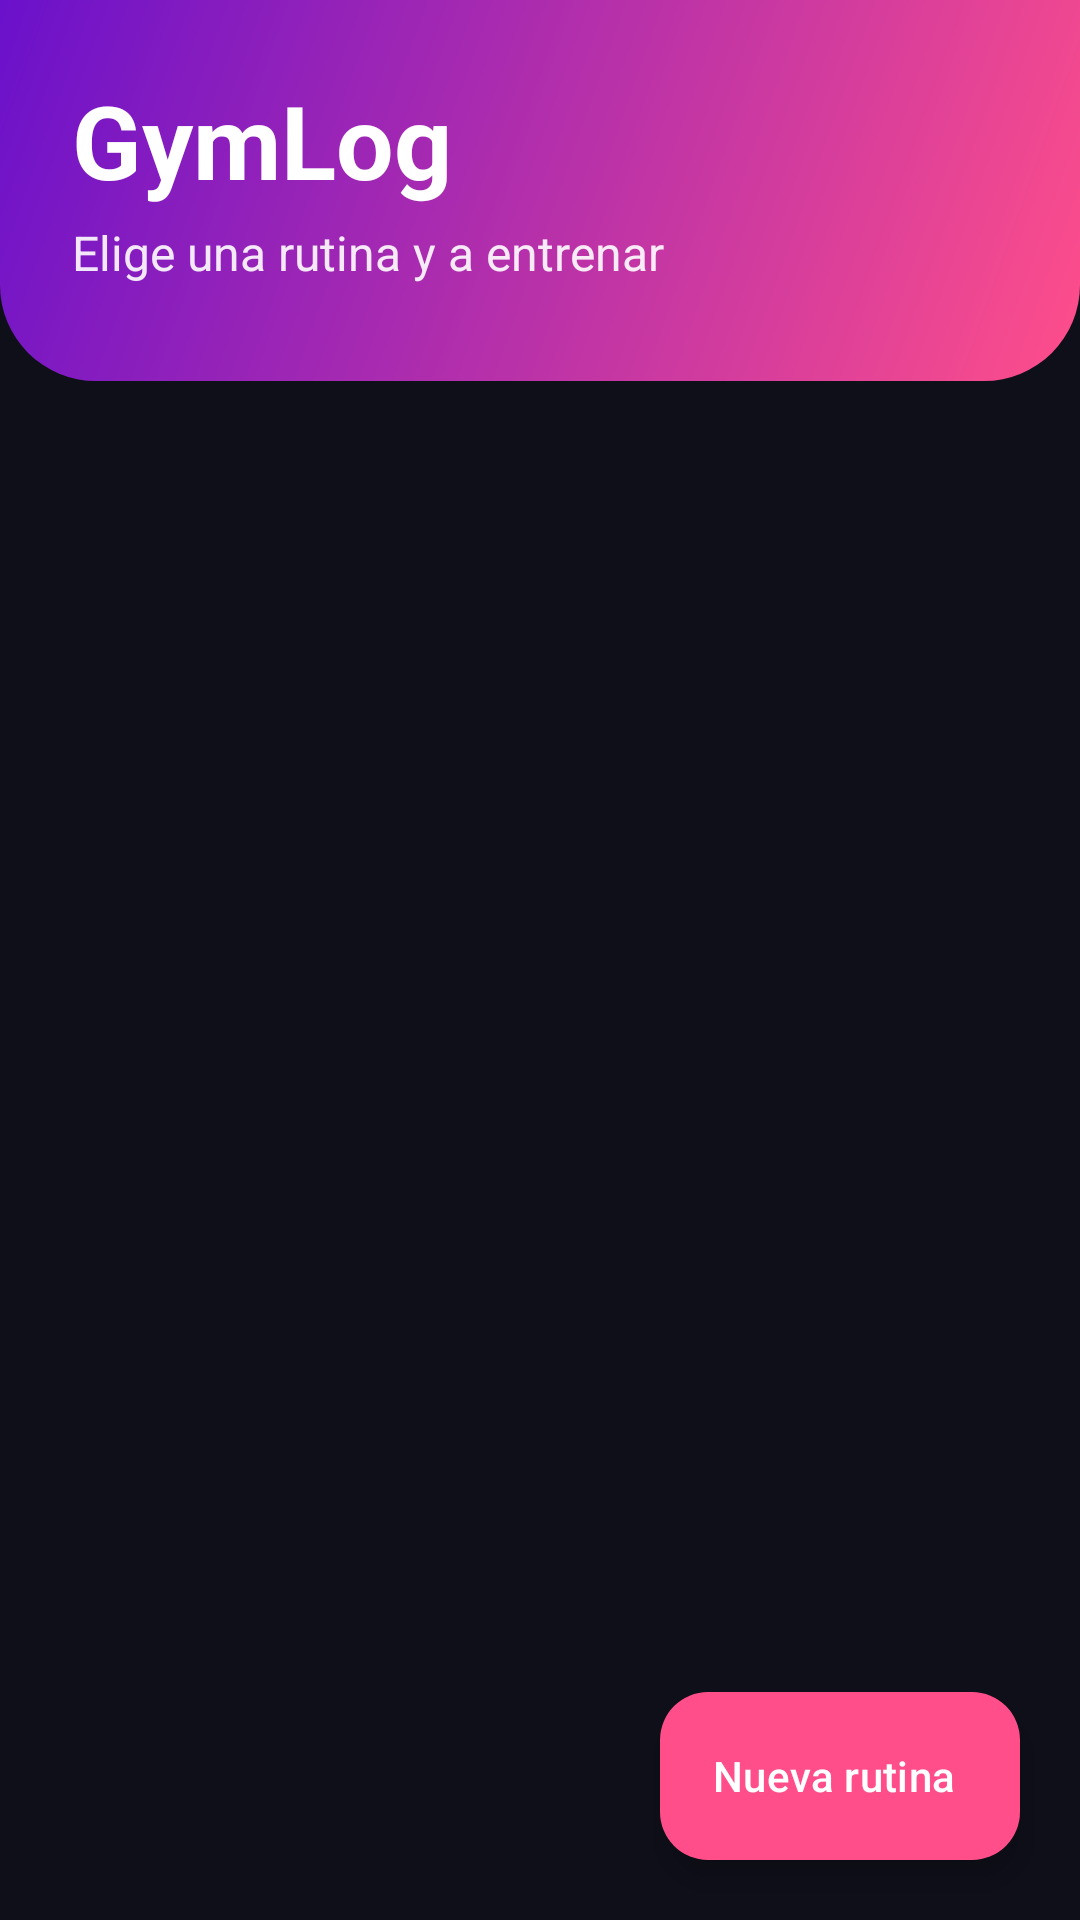

Produce the Android XML layout that renders to this screen, including the resource entries it uses.
<!-- AndroidManifest.xml: application theme Theme.GymLog -->
<!-- res/layout/activity_main.xml -->
<?xml version="1.0" encoding="utf-8"?>
<androidx.coordinatorlayout.widget.CoordinatorLayout xmlns:android="http://schemas.android.com/apk/res/android"
    xmlns:app="http://schemas.android.com/apk/res-auto"
    android:layout_width="match_parent"
    android:layout_height="match_parent"
    android:background="@color/fondo">

    <LinearLayout
        android:layout_width="match_parent"
        android:layout_height="match_parent"
        android:orientation="vertical">

        <LinearLayout
            android:id="@+id/cabecera"
            android:layout_width="match_parent"
            android:layout_height="wrap_content"
            android:background="@drawable/fondo_cabecera"
            android:orientation="vertical"
            android:paddingStart="24dp"
            android:paddingTop="24dp"
            android:paddingEnd="24dp"
            android:paddingBottom="32dp">

            <TextView
                android:layout_width="wrap_content"
                android:layout_height="wrap_content"
                android:text="@string/app_name"
                android:textColor="@color/white"
                android:textSize="34sp"
                android:textStyle="bold" />

            <TextView
                android:layout_width="wrap_content"
                android:layout_height="wrap_content"
                android:layout_marginTop="4dp"
                android:text="@string/subtitulo_principal"
                android:textColor="@color/blanco_suave"
                android:textSize="16sp" />
        </LinearLayout>

        <FrameLayout
            android:layout_width="match_parent"
            android:layout_height="0dp"
            android:layout_weight="1">

            <androidx.recyclerview.widget.RecyclerView
                android:id="@+id/listaRutinas"
                android:layout_width="match_parent"
                android:layout_height="match_parent"
                android:clipToPadding="false"
                android:layoutAnimation="@anim/layout_caida"
                android:paddingStart="16dp"
                android:paddingTop="20dp"
                android:paddingEnd="16dp"
                android:paddingBottom="96dp" />

            <LinearLayout
                android:id="@+id/estadoVacio"
                android:layout_width="match_parent"
                android:layout_height="match_parent"
                android:gravity="center"
                android:orientation="vertical"
                android:visibility="gone">

                <ImageView
                    android:layout_width="96dp"
                    android:layout_height="96dp"
                    android:alpha="0.6"
                    android:importantForAccessibility="no"
                    android:src="@drawable/ic_pesa"
                    android:tint="@color/texto_suave" />

                <TextView
                    android:layout_width="wrap_content"
                    android:layout_height="wrap_content"
                    android:layout_marginTop="16dp"
                    android:text="@string/sin_rutinas_titulo"
                    android:textColor="@color/texto"
                    android:textSize="20sp"
                    android:textStyle="bold" />

                <TextView
                    android:layout_width="wrap_content"
                    android:layout_height="wrap_content"
                    android:layout_marginTop="4dp"
                    android:text="@string/sin_rutinas_texto"
                    android:textColor="@color/texto_suave"
                    android:textSize="15sp" />
            </LinearLayout>
        </FrameLayout>
    </LinearLayout>

    <com.google.android.material.floatingactionbutton.ExtendedFloatingActionButton
        android:id="@+id/fabNuevaRutina"
        android:layout_width="wrap_content"
        android:layout_height="wrap_content"
        android:layout_gravity="bottom|end"
        android:layout_margin="20dp"
        android:text="@string/nueva_rutina"
        android:textColor="@color/white"
        app:backgroundTint="@color/secundario"
        app:icon="@drawable/ic_add"
        app:iconTint="@color/white" />

</androidx.coordinatorlayout.widget.CoordinatorLayout>
<!-- resources referenced by this layout -->
<resources>
  <color name="blanco_suave">#E6FFFFFF</color>
  <color name="fondo">#0F0F1A</color>
  <color name="secundario">#FF4E8A</color>
  <color name="texto">#FFFFFF</color>
  <color name="texto_suave">#B3B3C6</color>
  <color name="white">#FFFFFF</color>
  <!-- drawable fondo_cabecera (drawable) -->
  <?xml version="1.0" encoding="utf-8"?>
  <shape xmlns:android="http://schemas.android.com/apk/res/android"
      android:shape="rectangle">
      <gradient
          android:angle="315"
          android:endColor="@color/degradado_fin"
          android:startColor="@color/degradado_inicio" />
      <corners
          android:bottomLeftRadius="32dp"
          android:bottomRightRadius="32dp" />
  </shape>
  <string name="app_name">GymLog</string>
  <string name="nueva_rutina">Nueva rutina</string>
  <string name="sin_rutinas_texto">Pulsa el botón para crear la primera</string>
  <string name="sin_rutinas_titulo">Todavía no tienes rutinas</string>
  <string name="subtitulo_principal">Elige una rutina y a entrenar</string>
  <style name="Theme.GymLog" parent="Theme.Material3.Dark.NoActionBar">
          <item name="colorPrimary">@color/primario</item>
          <item name="colorOnPrimary">@color/white</item>
          <item name="colorSecondary">@color/secundario</item>
          <item name="colorOnSecondary">@color/white</item>
          <item name="colorSurface">@color/superficie</item>
          <item name="android:windowBackground">@color/fondo</item>
          <item name="android:statusBarColor">@color/degradado_inicio</item>
          <item name="android:navigationBarColor">@color/fondo</item>
      </style>
  <color name="degradado_fin">#FF4E8A</color>
  <color name="degradado_inicio">#6A11CB</color>
  <color name="primario">#8E5CFF</color>
  <color name="superficie">#1B1B2B</color>
</resources>
